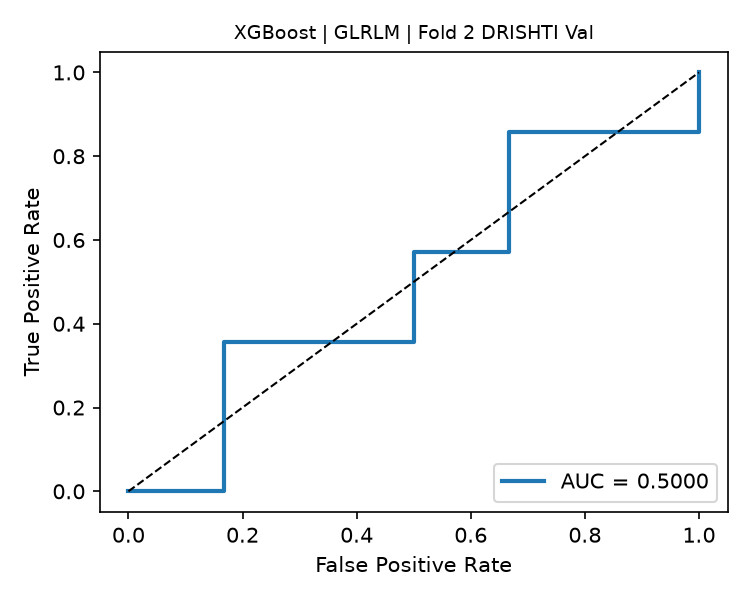

The data file committed next to this chart (first rows):
fpr, tpr, threshold
0.0, 0.0, inf
0.1667, 0.0, 0.986
0.1667, 0.3571, 0.9268
0.5, 0.3571, 0.8813
0.5, 0.5714, 0.7588
0.6667, 0.5714, 0.7472
0.6667, 0.8571, 0.3792
1.0, 0.8571, 0.1575
1.0, 1.0, 0.05068
